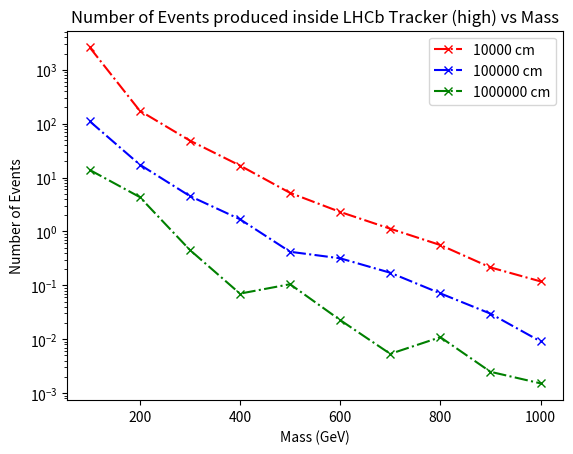

Python code for this plot:

# This script is plotting number of Events Produced that pass cuts vs Mass for low taus (10-100-1000 cm)
import matplotlib.pyplot as plt
import numpy as np

## for 10000 cm 
x1 = [100, 200, 300, 400, 500, 600, 700, 800, 900, 1000]
y1 = [188,160,214,238,198,203,210,205,173,156]
y1 = [element / 10000 for element in y1]
xsec_prod = [2.428e-08,1.902e-09,3.969e-10,1.229e-10,4.592e-11,1.984e-11 ,9.366e-12,4.775e-12,2.175e-12,1.328e-12]
xsec_prod = [element * 1e-3 for element in xsec_prod]

 # https://lhcb.web.cern.ch/speakersbureau/html/PerformanceNumbers.html
L = 5.7e15 # LHCb run 2 integrated lumniosity
N1 = L * np.multiply(y1,xsec_prod) 
plt.plot(x1, N1,marker='x', linestyle='dashdot', color='r', label='10000 cm')


## for 100000 cm 
x2 = [100,200, 300, 400, 500, 600, 700, 800, 900, 1000]
y2 = [8,16,20,24,16,28,32,26,24,12]
y2 = [element / 10000 for element in y2]
N2 = L * np.multiply(y2,xsec_prod) 
plt.plot(x2, N2,marker='x', linestyle='dashdot', color='b', label='100000 cm')

## for 1000000 cm 
x3 = [100, 200, 300, 400, 500, 600, 700, 800, 900, 1000]
y3 = [1,4,2,1,4,2,1,4,2,2]
y3 = [element / 10000 for element in y3]

N3 = L * np.multiply(y3,xsec_prod) 
plt.plot(x3, N3,marker='x', linestyle='dashdot', color='g', label='1000000 cm')


plt.yscale('log')
plt.title('Number of Events produced inside LHCb Tracker (high) vs Mass')
plt.xlabel('Mass (GeV)')
plt.ylabel('Number of Events')
plt.legend()
plt.savefig('nEvent-high_LHCb.pdf')  
plt.show()
